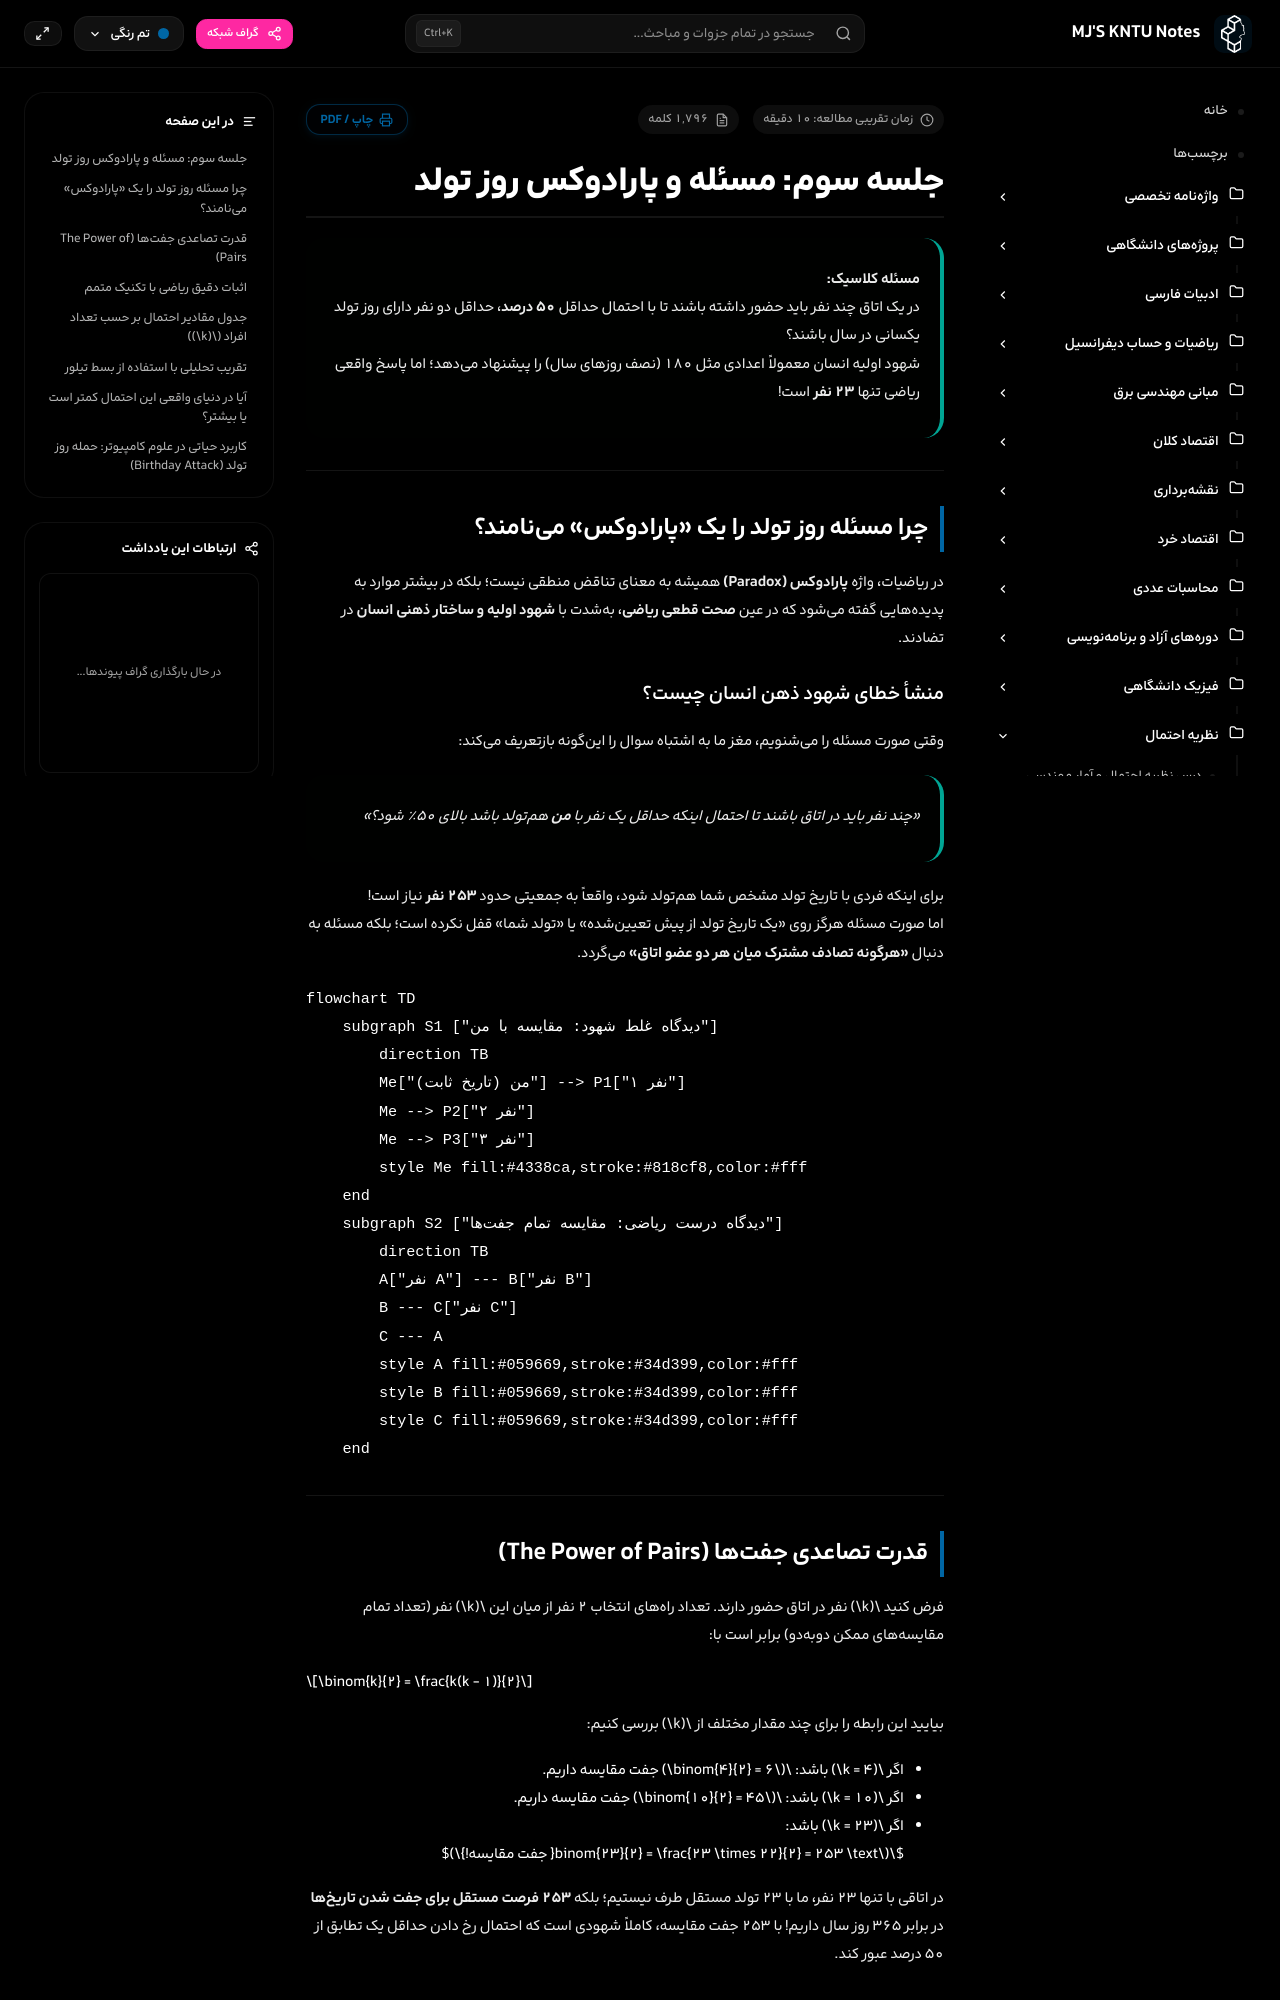

repository: mjb4khshi/KNTU · page: probability/جلسه سوم/index.html · generator: mkdocs

---
title: جلسه سوم نظریه احتمال - مسئله و پارادوکس روز تولد
description: بررسی جامع پارادوکس روز تولد، شمارش جفتها، اثبات تحلیلی با متمم، تقریب نمایی با بسط تیلور و کاربرد حیاتی آن در امنیت شبکه و حملات برخورد هش (Birthday Attack)
tags:
  - آمار
  - احتمال
  - روز_تولد
  - پارادوکس_احتمال
  - ترکیبیات
  - رمزنگاری
  - هش
  - استت۱۱۰
---

# جلسه سوم: مسئله و پارادوکس روز تولد

> **مسئله کلاسیک:**  
> در یک اتاق چند نفر باید حضور داشته باشند تا با احتمال حداقل **۵۰ درصد**، حداقل دو نفر دارای روز تولد یکسانی در سال باشند؟  
> شهود اولیه انسان معمولاً اعدادی مثل ۱۸۰ (نصف روزهای سال) را پیشنهاد میدهد؛ اما پاسخ واقعی ریاضی تنها **۲۳ نفر** است!

---

## چرا مسئله روز تولد را یک «پارادوکس» مینامند؟

در ریاضیات، واژه **پارادوکس (Paradox)** همیشه به معنای تناقض منطقی نیست؛ بلکه در بیشتر موارد به پدیدههایی گفته میشود که در عین **صحت قطعی ریاضی**، بهشدت با **شهود اولیه و ساختار ذهنی انسان** در تضادند.

### منشأ خطای شهود ذهن انسان چیست؟
وقتی صورت مسئله را میشنویم، مغز ما به اشتباه سوال را اینگونه بازتعریف میکند:
> *«چند نفر باید در اتاق باشند تا احتمال اینکه حداقل یک نفر با **من** همتولد باشد بالای ۵۰٪ شود؟»*

برای اینکه فردی با تاریخ تولد مشخص شما همتولد شود، واقعاً به جمعیتی حدود **۲۵۳ نفر** نیاز است!  
اما صورت مسئله هرگز روی «یک تاریخ تولد از پیش تعیینشده» یا «تولد شما» قفل نکرده است؛ بلکه مسئله به دنبال **«هرگونه تصادف مشترک میان هر دو عضو اتاق»** میگردد.

```mermaid
flowchart TD
    subgraph S1 ["دیدگاه غلط شهود: مقایسه با من"]
        direction TB
        Me["من (تاریخ ثابت)"] --> P1["نفر ۱"]
        Me --> P2["نفر ۲"]
        Me --> P3["نفر ۳"]
        style Me fill:#4338ca,stroke:#818cf8,color:#fff
    end
    subgraph S2 ["دیدگاه درست ریاضی: مقایسه تمام جفتها"]
        direction TB
        A["نفر A"] --- B["نفر B"]
        B --- C["نفر C"]
        C --- A
        style A fill:#059669,stroke:#34d399,color:#fff
        style B fill:#059669,stroke:#34d399,color:#fff
        style C fill:#059669,stroke:#34d399,color:#fff
    end
```

---
